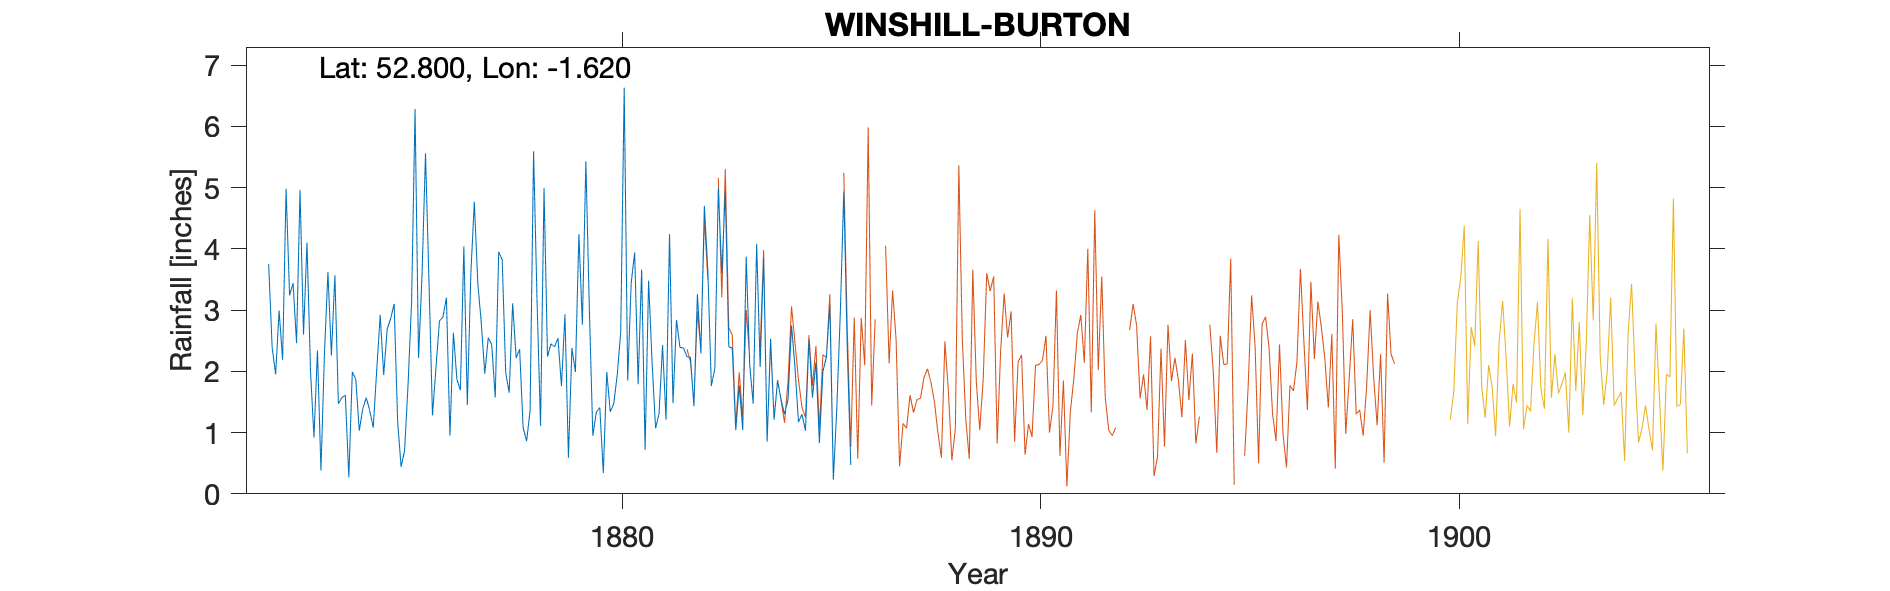

Data behind this chart, as committed beside it:
WINSHILL-BURTON-OBS-MATTHEWS, , , , , , , , , , , , , , , , , , , , 
Grid ref, SK257226, Long, -1.62, Lat, 52.8, Elevation, 272, ft., , , , , , , , , , , , 
Station no, RR2328, , , , , , , , , , , , , , , , , , , 
, 1870, 1871, 1872, 1873, 1874, 1875, 1876, 1877, 1878, 1879, 1880, 1881, 1882, 1883, 1884, 1885, 1886, 1887, 1888, 1889
January, , , 3.75, 2.01, 1.99, 3.1, 2.06, 3.44, 2.36, 1.76, 0.34, 0.72, 2.24, 2.4, 2.53, 1.57, , , , 
February, , , 2.39, 0.92, 1.87, 1.18, 2.82, 2.79, 1.08, 2.93, 1.99, 3.48, 2.23, 2.38, 1.21, 2.15, , , , 
March, , , 1.95, 2.34, 1.03, 0.44, 2.89, 1.96, 0.86, 0.59, 1.34, 2.14, 1.43, 1.04, 1.84, 0.83, , , , 
April, , , 2.99, 0.38, 1.39, 0.71, 3.2, 2.55, 1.36, 2.38, 1.47, 1.07, 3.26, 1.77, 1.54, 2, , , , 
May, , , 2.19, 2.28, 1.57, 1.79, 0.95, 2.43, 5.59, 1.99, 1.94, 1.31, 2.29, 1.04, 1.3, 2.23, , , , 
June, , , 4.98, 3.62, 1.36, 3.13, 2.63, 1.57, 3.14, 4.24, 2.64, 2.43, 4.7, 3.87, 1.54, 3.08, , , , 
July, , , 3.24, 2.26, 1.08, 6.28, 1.87, 3.95, 1.11, 2.76, 6.63, 1.21, 3.64, 2.11, 2.75, 0.23, , , , 
August, , , 3.44, 3.57, 2.02, 2.22, 1.69, 3.82, 4.99, 5.43, 1.85, 4.24, 1.76, 1.47, 2.06, 1.41, , , , 
September, , , 2.46, 1.47, 2.92, 3.57, 4.04, 1.98, 2.24, 3.02, 3.44, 1.48, 2.04, 4.08, 1.17, 2.96, , , , 
October, , , 4.96, 1.57, 1.94, 5.56, 1.45, 1.65, 2.45, 0.95, 3.94, 2.84, 4.99, 2.07, 1.3, 4.94, , , , 
November, , , 2.6, 1.61, 2.69, 3.45, 3.59, 3.11, 2.4, 1.33, 1.79, 2.39, 3.6, 3.87, 1.03, 2.34, , , , 
December, , , 4.1, 0.27, 2.86, 1.28, 4.77, 2.22, 2.54, 1.41, 3.66, 2.38, 4.94, 0.85, 2.52, 0.47, , , , 
Total, , , 39.05, 22.3, 22.72, 32.71, 31.96, 31.47, 30.12, 28.79, 31.03, 25.69, 37.12, 26.95, 20.79, 24.21, , , , 
NOTES, , , , , , , , , , , , , , , , , , , , 
NGR is the only location at the stated a…, , , , , , , , , , , , , , , , , , , , 
